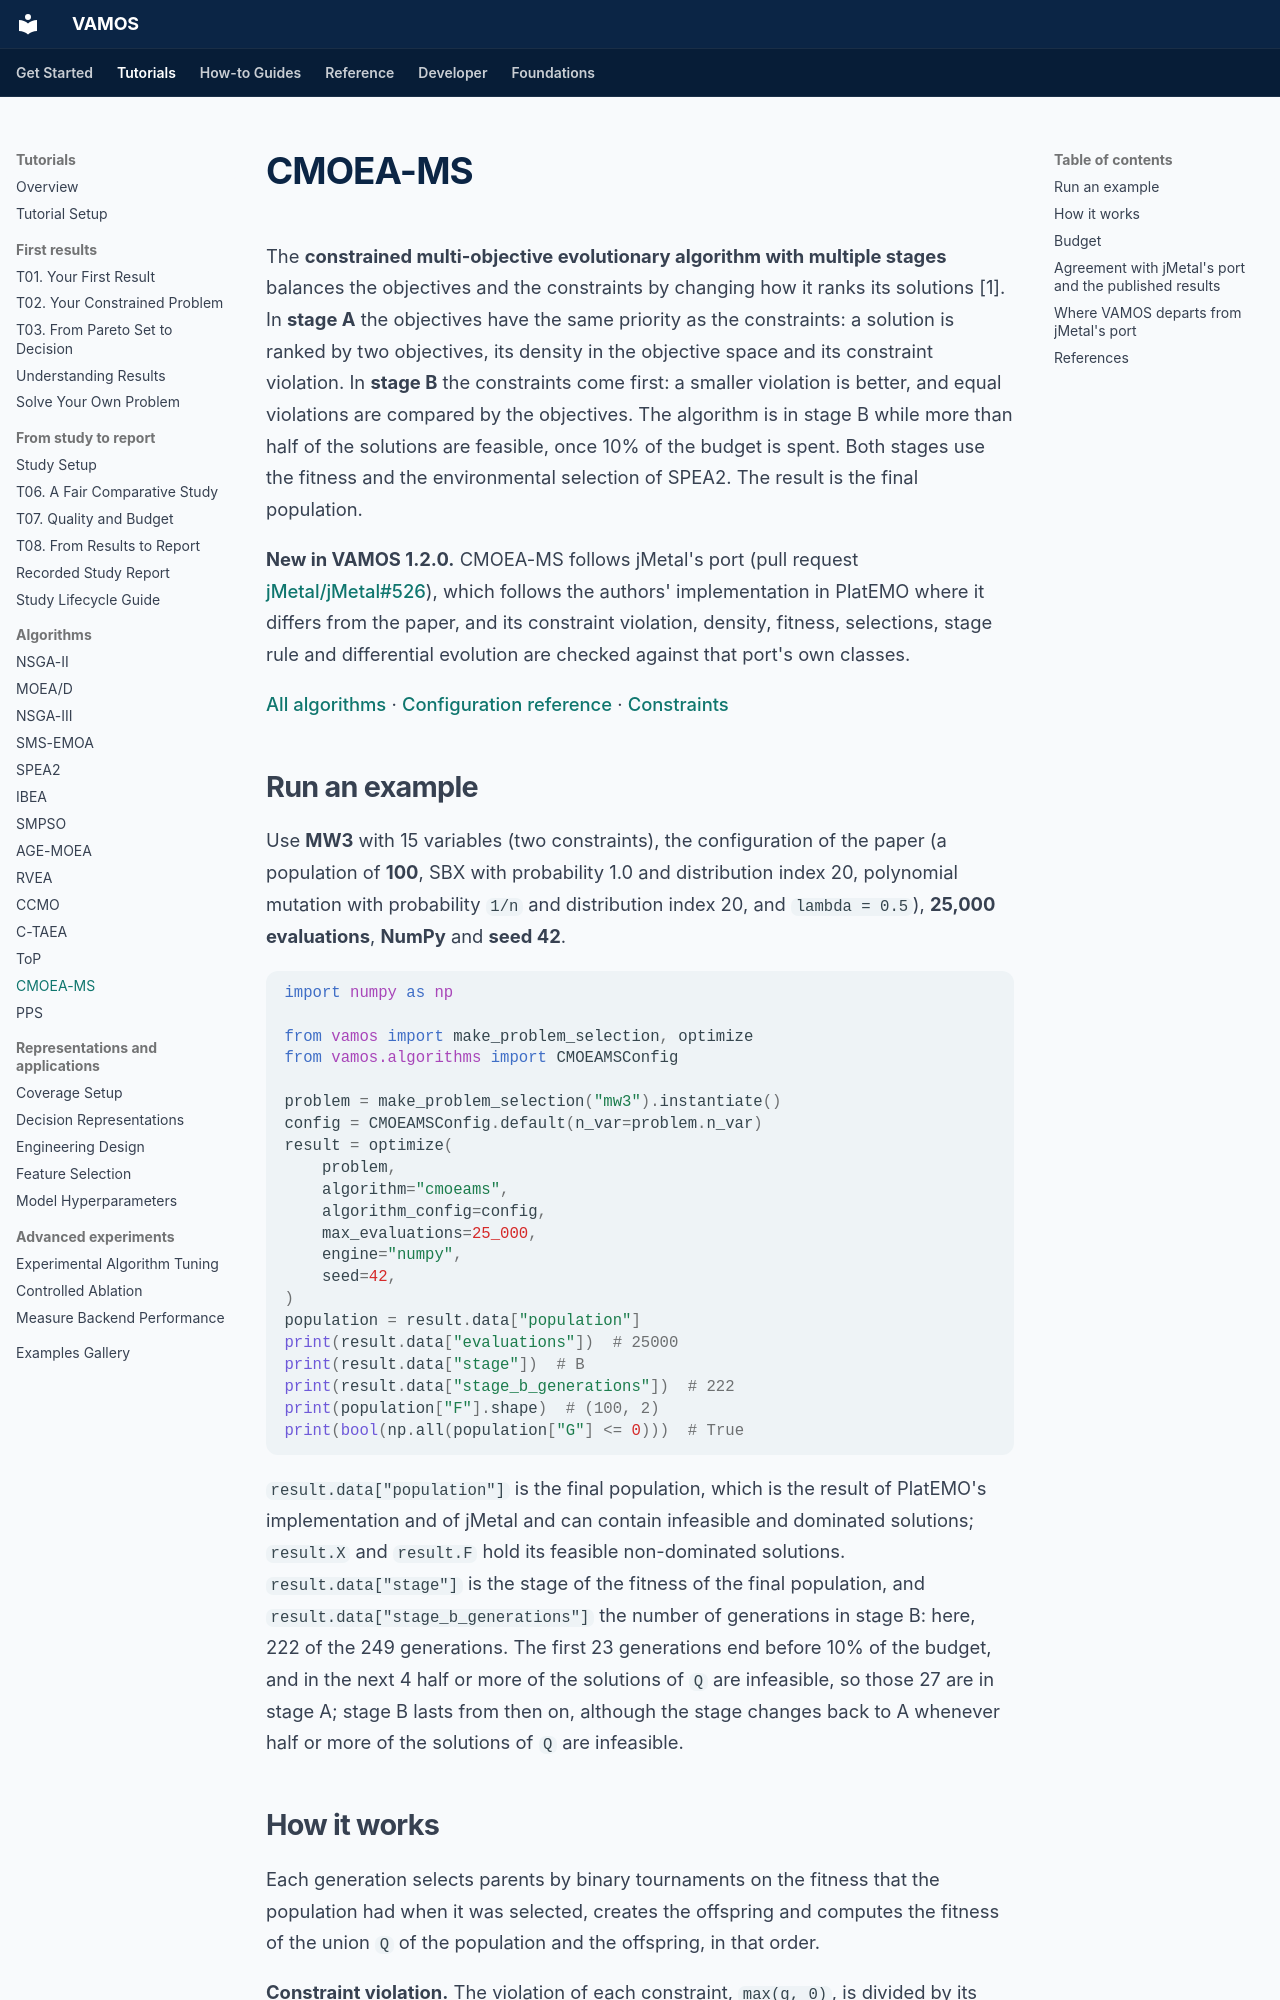

repository: vamos-optimization/VAMOS · page: algorithms/cmoeams/index.html · generator: mkdocs

---
description: 'CMOEA-MS: a constrained multi-objective algorithm whose fitness has two stages, its GA and DE variations, its exact budget rule and its agreement with jMetal''s port and the published results.'
---

# CMOEA-MS

The **constrained multi-objective evolutionary algorithm with multiple stages** balances the objectives and the constraints by changing how it ranks its solutions [1]. In **stage A** the objectives have the same priority as the constraints: a solution is ranked by two objectives, its density in the objective space and its constraint violation. In **stage B** the constraints come first: a smaller violation is better, and equal violations are compared by the objectives. The algorithm is in stage B while more than half of the solutions are feasible, once 10% of the budget is spent. Both stages use the fitness and the environmental selection of SPEA2. The result is the final population.

**New in VAMOS 1.2.0.** CMOEA-MS follows jMetal's port (pull request [jMetal/jMetal#526](https://github.com/jMetal/jMetal/pull/526)), which follows the authors' implementation in PlatEMO where it differs from the paper, and its constraint violation, density, fitness, selections, stage rule and differential evolution are checked against that port's own classes.

[All algorithms](../reference/algorithms.md) · [Configuration reference](../reference/api/algorithms/cmoeams.md) · [Constraints](../reference/constraints.md)

## Run an example

Use **MW3** with 15 variables (two constraints), the configuration of the paper (a population of **100**, SBX with probability 1.0 and distribution index 20, polynomial mutation with probability `1/n` and distribution index 20, and `lambda = 0.5`), **25,000 evaluations**, **NumPy** and **seed 42**.

```python
import numpy as np

from vamos import make_problem_selection, optimize
from vamos.algorithms import CMOEAMSConfig

problem = make_problem_selection("mw3").instantiate()
config = CMOEAMSConfig.default(n_var=problem.n_var)
result = optimize(
    problem,
    algorithm="cmoeams",
    algorithm_config=config,
    max_evaluations=25_000,
    engine="numpy",
    seed=42,
)
population = result.data["population"]
print(result.data["evaluations"])  # 25000
print(result.data["stage"])  # B
print(result.data["stage_b_generations"])  # 222
print(population["F"].shape)  # (100, 2)
print(bool(np.all(population["G"] <= 0)))  # True
```

`result.data["population"]` is the final population, which is the result of PlatEMO's implementation and of jMetal and can contain infeasible and dominated solutions; `result.X` and `result.F` hold its feasible non-dominated solutions. `result.data["stage"]` is the stage of the fitness of the final population, and `result.data["stage_b_generations"]` the number of generations in stage B: here, 222 of the 249 generations. The first 23 generations end before 10% of the budget, and in the next 4 half or more of the solutions of `Q` are infeasible, so those 27 are in stage A; stage B lasts from then on, although the stage changes back to A whenever half or more of the solutions of `Q` are infeasible.
